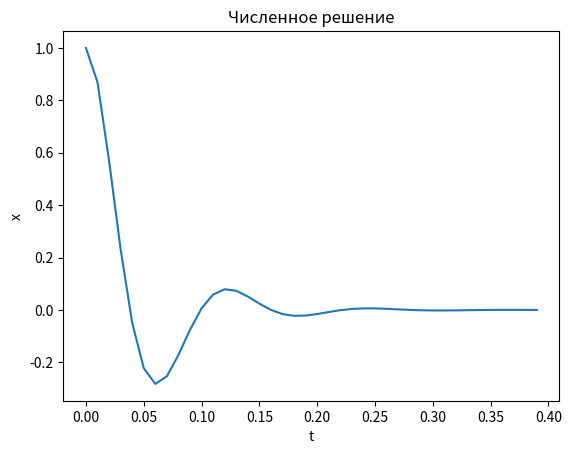
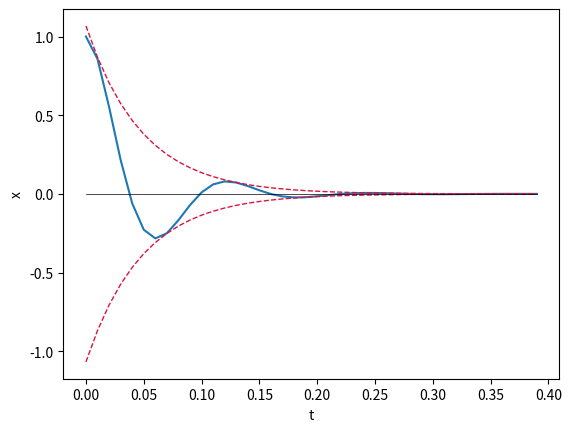

Write the Python code that produced these figures, in order.
from scipy import integrate
import numpy as np
# на будущее
import math
# ...
import matplotlib.pyplot as plt


# константы интегрирования
a = 0
b = 0.4
step = 0.01
# начальные условия
alpha=1
beta=0
#######
k1=0.015
k2=1720
k=2e11
nu=0.001002
M=0.0048
d=0.0001
S=0.077*0.0195
ro=1000
m=S*ro*d
#######
fi=(k1+k2*nu)*(M+m)
print(fi)
fi=20.68
omega=k/(M+m)
omega=27.707*2

def se_solve(Y,r):
    """
    Функция, задающая систему дифференциальных уравнений
    """
    return [Y[1], -fi*2*Y[1]-(omega**2)*Y[0]]
def main():
    # массивы для решения задачи
    a_x=np.arange(a,b,step)
    y=np.arange(a,b,step)
    # интегрируем систему уравнений
    asol=integrate.odeint(se_solve,[alpha,beta],a_x)
    print(asol)
    # на графике будем изображать квадрат модуля волновой функции
    # несущий физический смысл плотности вероятности
    for i in range(0,len(asol)):
        y[i]=asol[i][0]
    fig = plt.figure()
    ax = plt.axes()
    plt.plot(a_x,y)
    ax.set_xlabel("t")
    ax.set_ylabel("x")
    ax.set_title("Численное решение")

    plt.show()
    #  2d
    # theta = m *y
    # fig, ax = plt.subplots(subplot_kw={'projection': 'polar'})
    # ax.plot(theta, y)
    # ax.set_rmax(2)
    # ax.set_rticks([0.5, 1, 1.5, 2])  # Less radial ticks
    # ax.set_rlabel_position(-22.5)  # Move radial labels away from plotted line
    # ax.grid(True)
    # ax.set_title("A line plot on a polar axis", va='bottom')
    # plt.show()
    
    # #3d
    # fig = plt.figure()
    # ax = fig.add_subplot(projection='3d')
    
    # # Create the mesh in polar coordinates and compute corresponding Z.
    # r = np.linspace(a,b,len(asol))
    # p = np.linspace(0,2*np.pi, len(asol))
    # R, P = np.meshgrid(r, p)
    # Z = y*np.cos(m*P)
    
    # # Express the mesh in the cartesian system.
    # X, Y = R*np.cos(P), R*np.sin(P)
    
    # # Plot the surface.
    # ax.plot_surface(X, Y, Z, cmap=plt.cm.winter)
    
    # # Tweak the limits and add latex math labels.
    # ax.set_zlim(0, 100)
    
    # ax.set_xlabel("x")
    # ax.set_ylabel("y")
    # ax.set_zlabel("w(r,phi)")
    
    # plt.show()

if __name__ == '__main__':
    main()
    x = np.arange(0, 0.4, 0.01)
    # fi=2
    fig = plt.figure()
    ax = plt.axes()
    ax.set_xlabel("t")
    ax.set_ylabel("x")
   
    
    plt.plot(x,np.sqrt(alpha**2+((beta+fi*alpha)/(omega))**2)*np.exp(-fi*x)*np.cos(np.sqrt(omega**2-fi**2)*x-np.arctan(beta/(omega*alpha)+fi/omega)))
    plt.plot(x,-np.sqrt(alpha**2+((beta+fi*alpha)/(omega))**2)*np.exp(-fi*x),linestyle = '--',
        linewidth = 1,
        color = 'crimson')
    plt.plot(x,np.sqrt(alpha**2+((beta+fi*alpha)/(omega))**2)*np.exp(-fi*x),linestyle = '--',
        linewidth = 1,
        color = 'crimson')
    plt.plot(x,x*0,linestyle = '-',linewidth = 0.5,color='black')
    plt.show()
    
import sympy as sym
sym.init_printing()
  # Определить символические константы x и f (x)
x = sym.Symbol('x', real=True)
f = sym.symbols('f', cls=sym.Function, real=True)
  # Используйте команду diffeq для представления дифференциального уравнения: f '' (x) + 3f '(x) + 2f (x) = exp (-x)
diffeq = sym.Eq(f(x).diff(x, x) +fi* f(x).diff(x) + omega*f(x), 0)
  # Вызов функции dsolve, возврат объекта Eq, точность управления подсказкой
s=sym.dsolve(diffeq, f(x))

print(s)

# sym.plot(s,show=False)
